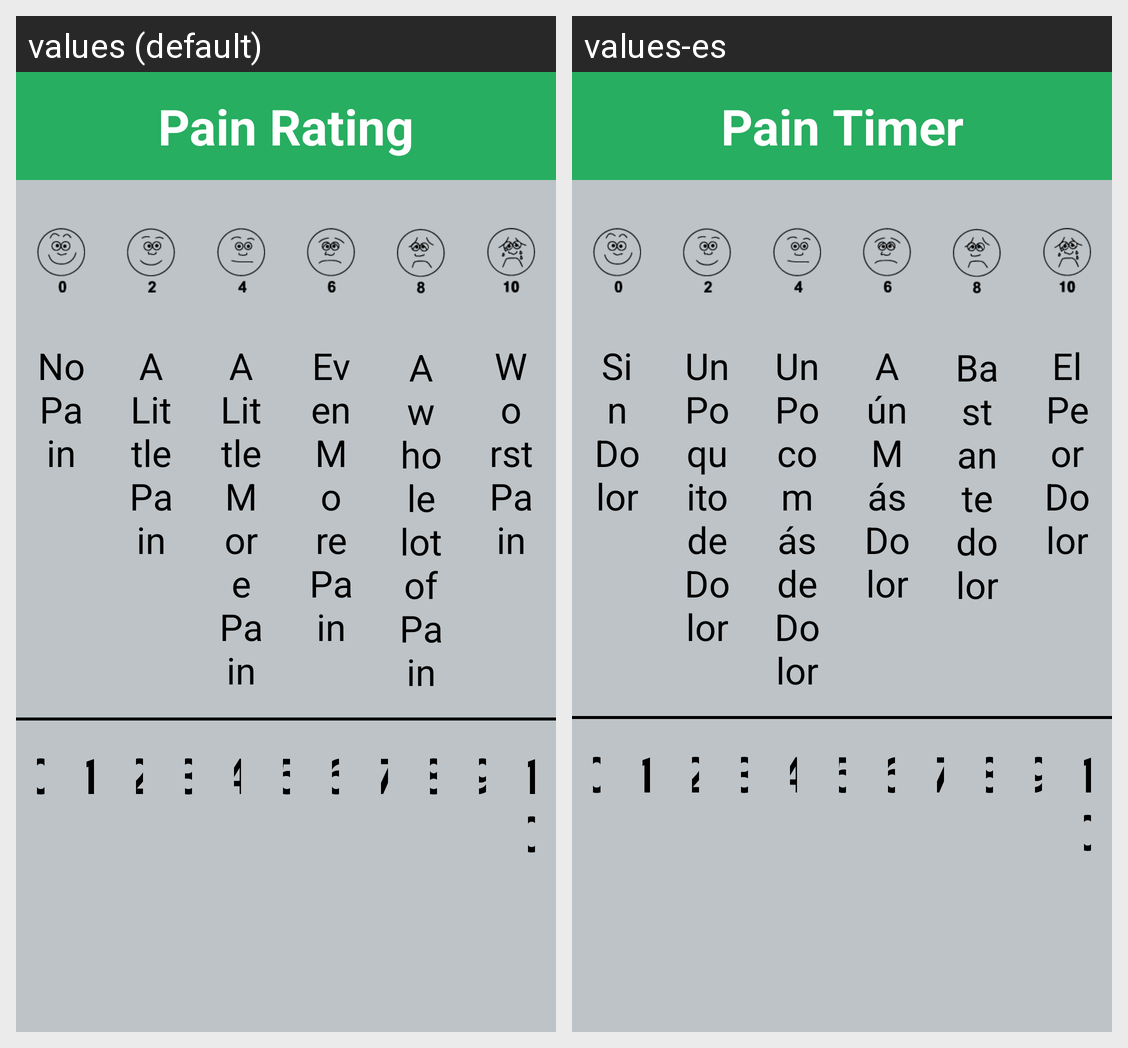

Translations of the strings shown on this Android screen, per locale in the grid:
Android screen res/layout/layout_pain_rating.xml rendered under 2 locales, left to right: values (default), values-es. Device: Nexus 5 (rendered at 1080×1920; each locale shown at half size, 540×960, under a caption strip naming it); theme Bea_Theme.
Strings drawn on this screen, with the default value and each locale's value (text and hints the layout hard-codes, and strings that could not be matched under every locale, appear in the picture but are not listed):

pain_header
  values: Pain Rating
  values-es: Pain Timer

pain_text_0
  values: No Pain
  values-es: Sin Dolor

pain_text_2
  values: A Little Pain
  values-es: Un Poquito de Dolor

pain_text_4
  values: A Little More Pain
  values-es: Un Poco más de Dolor

pain_text_6
  values: Even More Pain
  values-es: Aún Más Dolor

pain_text_8
  values: A whole lot of Pain
  values-es: Bastante dolor

pain_text_10
  values: Worst Pain
  values-es: El Peor Dolor
